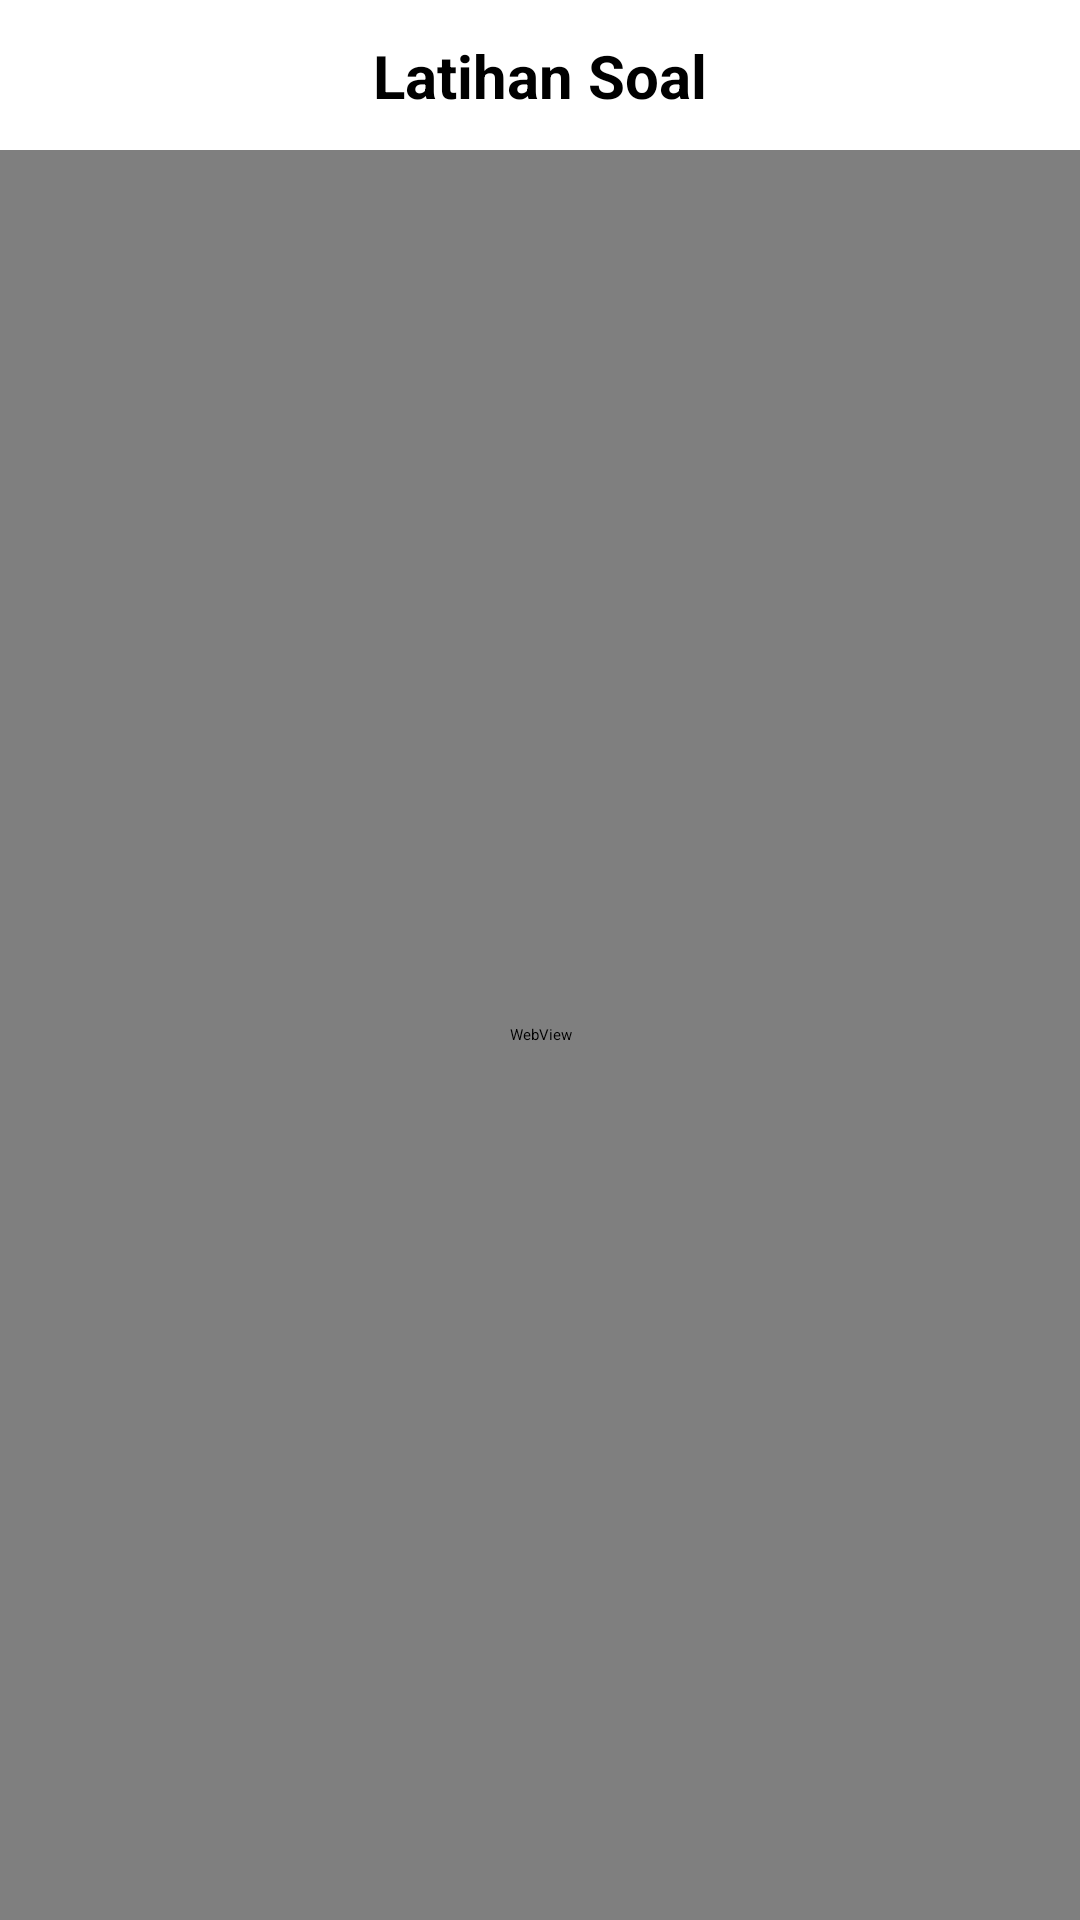

Layout XML and referenced resources for this Android screen:
<!-- AndroidManifest.xml: application theme Theme.Project1 -->
<!-- res/layout/activity_latsol.xml -->
<?xml version="1.0" encoding="utf-8"?>
<androidx.constraintlayout.widget.ConstraintLayout xmlns:android="http://schemas.android.com/apk/res/android"
    xmlns:app="http://schemas.android.com/apk/res-auto"
    xmlns:tools="http://schemas.android.com/tools"
    android:layout_width="match_parent"
    android:layout_height="match_parent"
    tools:context=".LatsolActivity">

    <TextView
        android:id="@+id/tv_latsol"
        android:layout_width="match_parent"
        android:layout_height="wrap_content"
        android:gravity="center"
        android:text="@string/latihan_soal"
        android:textColor="@color/black"
        android:textSize="20sp"
        android:textStyle="bold"
        app:layout_constraintBottom_toTopOf="@+id/WV"
        app:layout_constraintEnd_toEndOf="parent"
        app:layout_constraintStart_toStartOf="parent"
        app:layout_constraintTop_toTopOf="parent" />

    <WebView
        android:id="@+id/WV"
        android:layout_width="match_parent"
        android:layout_height="match_parent"
        android:layout_marginTop="50dp" />

</androidx.constraintlayout.widget.ConstraintLayout>
<!-- resources referenced by this layout -->
<resources>
  <color name="black">#FF000000</color>
  <string name="latihan_soal">Latihan Soal</string>
  <style name="Theme.Project1" parent="Theme.MaterialComponents.Light.NoActionBar">
          
          <item name="colorPrimary">@color/purple_500</item>
          <item name="colorPrimaryVariant">@color/purple_700</item>
          <item name="colorOnPrimary">@color/white</item>
          
          <item name="colorSecondary">@color/teal_200</item>
          <item name="colorSecondaryVariant">@color/teal_700</item>
          <item name="colorOnSecondary">@color/black</item>
          
          <item name="android:statusBarColor">#0046A3D8</item>
          
      </style>
  <color name="purple_500">#FF6200EE</color>
  <color name="purple_700">#FF3700B3</color>
  <color name="white">#FFFFFFFF</color>
  <color name="teal_200">#FF03DAC5</color>
  <color name="teal_700">#FF018786</color>
</resources>
